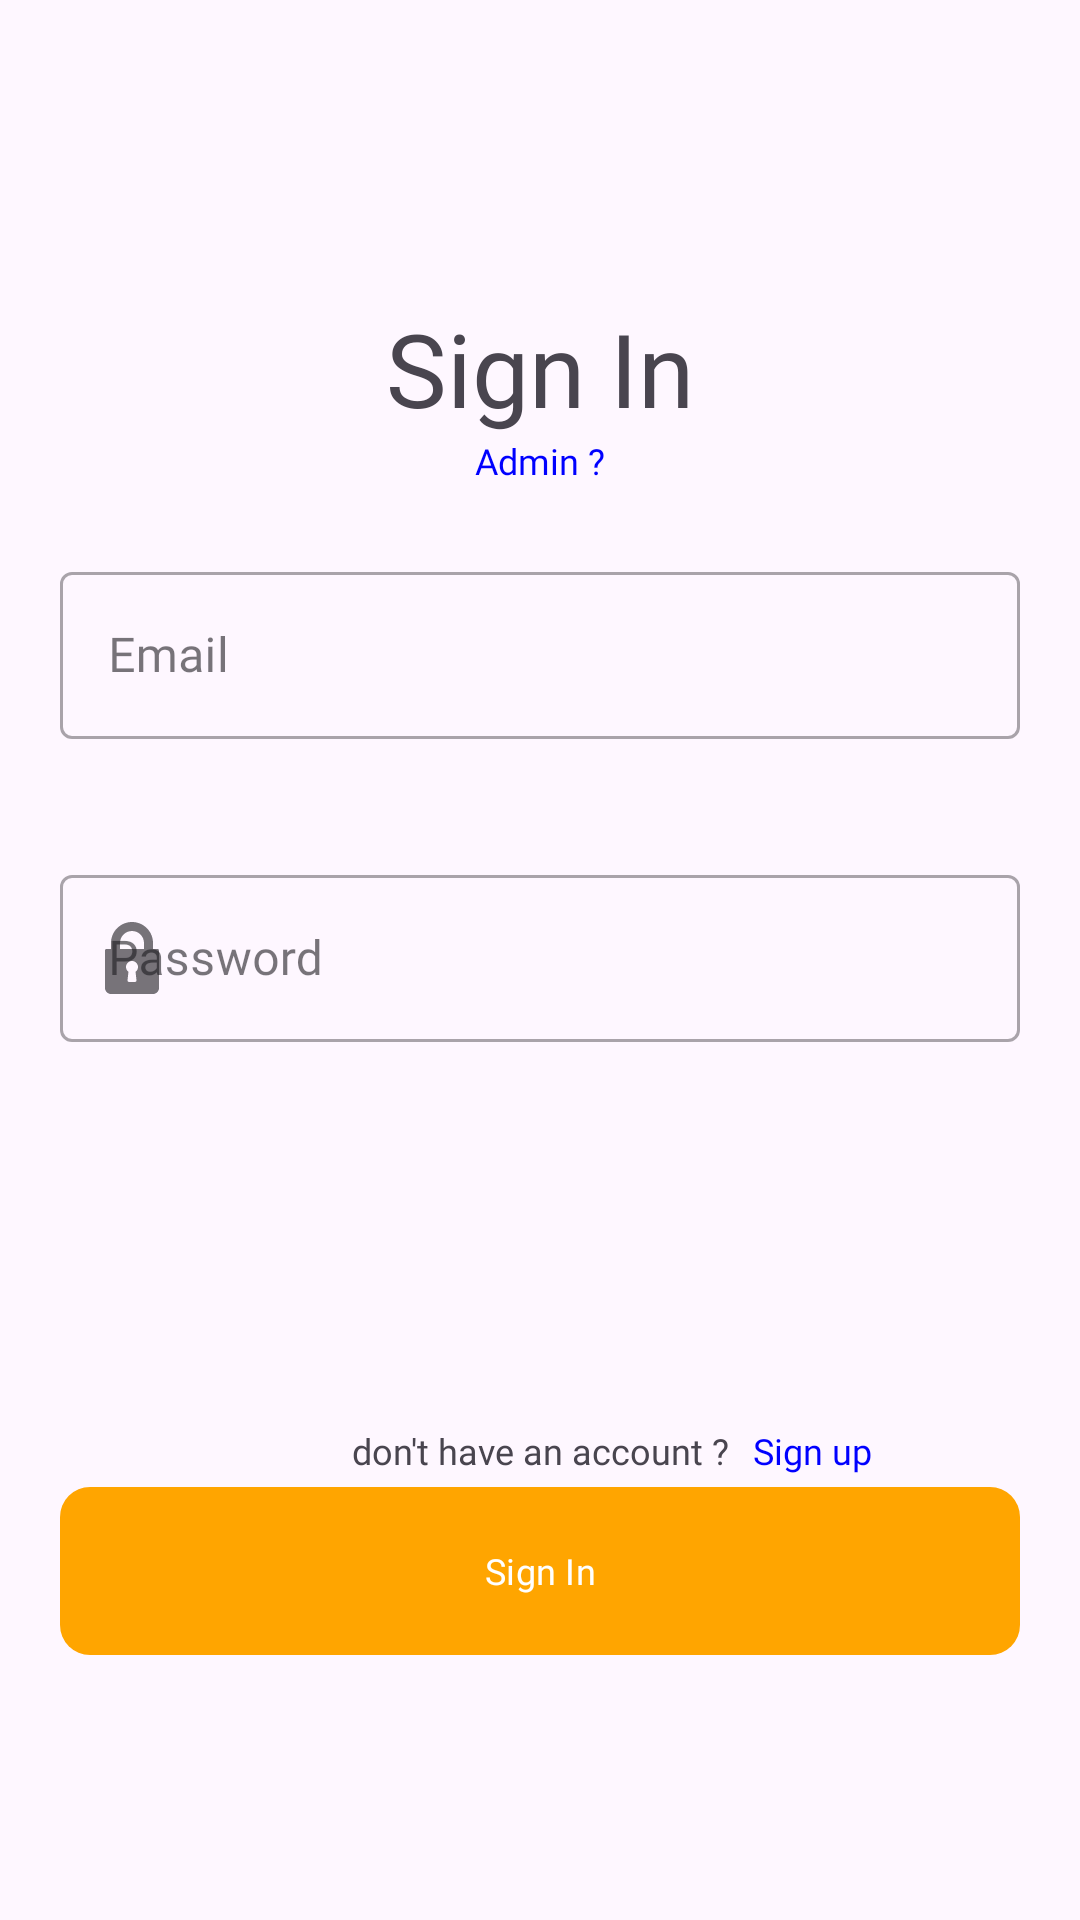

Android layout source for this screen:
<!-- AndroidManifest.xml: application theme Theme.Seekpot -->
<!-- res/layout/fragment_sign_in.xml -->
<?xml version="1.0" encoding="utf-8"?>
<androidx.constraintlayout.widget.ConstraintLayout
    xmlns:android="http://schemas.android.com/apk/res/android"
    xmlns:tools="http://schemas.android.com/tools"
    xmlns:app="http://schemas.android.com/apk/res-auto"
    android:layout_width="match_parent"
    android:layout_height="match_parent"
    tools:context=".ui.frags.SignInFrag">
    <com.google.android.material.textfield.TextInputLayout
        android:id="@+id/email"
        style="@style/Widget.MaterialComponents.TextInputLayout.OutlinedBox"
        android:layout_width="320dp"
        android:layout_height="wrap_content"
        android:layout_marginTop="40dp"

        app:layout_constraintEnd_toEndOf="parent"
        app:layout_constraintStart_toStartOf="parent"
        app:layout_constraintTop_toBottomOf="@+id/textView"
        app:startIconDrawable="@drawable/baseline_alternate_email_24">

        <com.google.android.material.textfield.TextInputEditText
            android:id="@+id/itemname"
            android:layout_width="match_parent"
            android:layout_height="wrap_content"
            android:fontFamily="@font/comfortaa_light"
            android:hint="@string/email"
            android:inputType="textEmailAddress"
            android:textColorHint="#757575" />
    </com.google.android.material.textfield.TextInputLayout>
    <com.google.android.material.textfield.TextInputLayout
        android:id="@+id/password"
        style="@style/Widget.MaterialComponents.TextInputLayout.OutlinedBox"
        android:layout_width="320dp"
        android:layout_height="wrap_content"
        android:layout_marginTop="40dp"
        app:startIconDrawable="@drawable/locke"
        app:layout_constraintEnd_toEndOf="parent"
        app:layout_constraintStart_toStartOf="parent"
        app:layout_constraintTop_toBottomOf="@+id/email">

        <com.google.android.material.textfield.TextInputEditText
            android:id="@+id/password_editText"
            android:layout_width="match_parent"
            android:layout_height="wrap_content"
            android:hint="Password"
            android:fontFamily="@font/comfortaa_light"
            android:inputType="textPassword"/>

    </com.google.android.material.textfield.TextInputLayout>
    <com.google.android.material.textfield.TextInputLayout
        android:id="@+id/admin"
        style="@style/Widget.MaterialComponents.TextInputLayout.OutlinedBox"
        android:layout_width="320dp"
        android:layout_height="wrap_content"
        android:layout_marginTop="40dp"
        android:alpha="0"
        app:startIconDrawable="@drawable/locke"
        app:layout_constraintEnd_toEndOf="parent"
        app:layout_constraintStart_toStartOf="parent"
        app:layout_constraintTop_toBottomOf="@+id/password">

        <com.google.android.material.textfield.TextInputEditText
            android:alpha="0"
            android:id="@+id/adminEt"
            android:layout_width="match_parent"
            android:layout_height="wrap_content"
            android:hint="Admin Code"
            android:fontFamily="@font/comfortaa_light"
            android:inputType="textPassword"/>

    </com.google.android.material.textfield.TextInputLayout>

    <com.google.android.material.button.MaterialButton
        android:id="@+id/signinButton"
        android:layout_width="320dp"
        android:layout_height="64dp"
        android:layout_marginTop="60dp"
        android:fontFamily="@font/comfortaabold"
        android:text="@string/sign_in"
        android:textSize="12sp"
        android:textStyle="normal"
        app:cornerRadius="10dp"
        app:layout_constraintBottom_toBottomOf="parent"
        app:layout_constraintEnd_toEndOf="parent"
        app:layout_constraintStart_toStartOf="parent"
        app:layout_constraintTop_toBottomOf="@+id/password" />
    <TextView android:id="@+id/signuptext"
        android:layout_width="wrap_content"
        android:layout_height="wrap_content"
        android:text="@string/don_t_have_an_account"
        android:textSize="12sp"
        android:fontFamily="@font/comfortaaregular"
        android:textStyle="normal"
        app:layout_constraintBottom_toTopOf="@+id/signinButton"
        app:layout_constraintEnd_toEndOf="parent"
        app:layout_constraintStart_toStartOf="parent"/>

    <TextView
        android:id="@+id/signupButton"
        android:layout_width="wrap_content"
        android:layout_height="wrap_content"
        android:layout_marginStart="8dp"
        android:fontFamily="@font/comfortaaregular"
        android:text="@string/sign_up"
        android:textColor=" #0000FF"
        android:textSize="12sp"
        android:textStyle="normal"
        app:layout_constraintBottom_toTopOf="@+id/signinButton"
        app:layout_constraintStart_toEndOf="@id/signuptext" />

    <TextView
        android:id="@+id/textView"
        android:layout_width="wrap_content"
        android:layout_height="wrap_content"
        android:layout_marginTop="100dp"
        android:fontFamily="@font/comfortaabold"
        android:text="@string/sign_in"
        android:textSize="34sp"
        app:layout_constraintEnd_toEndOf="parent"
        app:layout_constraintStart_toStartOf="parent"
        app:layout_constraintTop_toTopOf="parent" />

    <TextView
        android:id="@+id/adminbtn"
        android:layout_width="wrap_content"
        android:layout_height="wrap_content"
        android:fontFamily="@font/comfortaamedium"
        android:text="Admin ?"
        android:textColor="#0000FF"
        android:textSize="12sp"
        app:layout_constraintEnd_toEndOf="parent"
        app:layout_constraintStart_toStartOf="parent"
        app:layout_constraintTop_toBottomOf="@+id/textView" />

</androidx.constraintlayout.widget.ConstraintLayout>
<!-- resources referenced by this layout -->
<resources>
  <!-- drawable locke (drawable) -->
  <vector android:height="24dp" android:viewportHeight="512"
      android:viewportWidth="512" android:width="24dp" xmlns:android="http://schemas.android.com/apk/res/android">
      <path android:fillColor="#000000" android:pathData="M437.33,192h-32v-42.67C405.33,66.99 338.34,0 256,0S106.67,66.99 106.67,149.33V192h-32A10.66,10.66 0,0 0,64 202.67v266.67C64,492.86 83.14,512 106.67,512h298.67C428.86,512 448,492.86 448,469.33V202.67A10.66,10.66 0,0 0,437.33 192zM287.94,414.82a10.67,10.67 0,0 1,-10.6 11.84h-42.67a10.67,10.67 0,0 1,-10.6 -11.84l6.73,-60.51c-10.93,-7.95 -17.46,-20.52 -17.46,-34.31 0,-23.53 19.14,-42.67 42.67,-42.67s42.67,19.14 42.67,42.67c0,13.79 -6.53,26.36 -17.46,34.31l6.73,60.51zM341.33,192H170.67v-42.67C170.67,102.28 208.95,64 256,64s85.33,38.28 85.33,85.33V192z"/>
  </vector>
  <string name="don_t_have_an_account">don\'t have an account ?</string>
  <string name="email">Email</string>
  <string name="sign_in">Sign In</string>
  <string name="sign_up">Sign up</string>
  <style name="Theme.Seekpot" parent="Base.Theme.Seekpot" />
  <style name="Base.Theme.Seekpot" parent="Theme.Material3.DayNight.NoActionBar">
          
         <item name="colorPrimary">@color/orangy</item>
          <item name="colorPrimaryVariant">@color/liteorangy</item>
          <item name="colorSecondary">@color/white</item>
      </style>
  <color name="orangy">#FFA500</color>
  <color name="liteorangy">#FFE7B5</color>
  <color name="white">#FFFFFFFF</color>
      FFDAA0
</resources>
